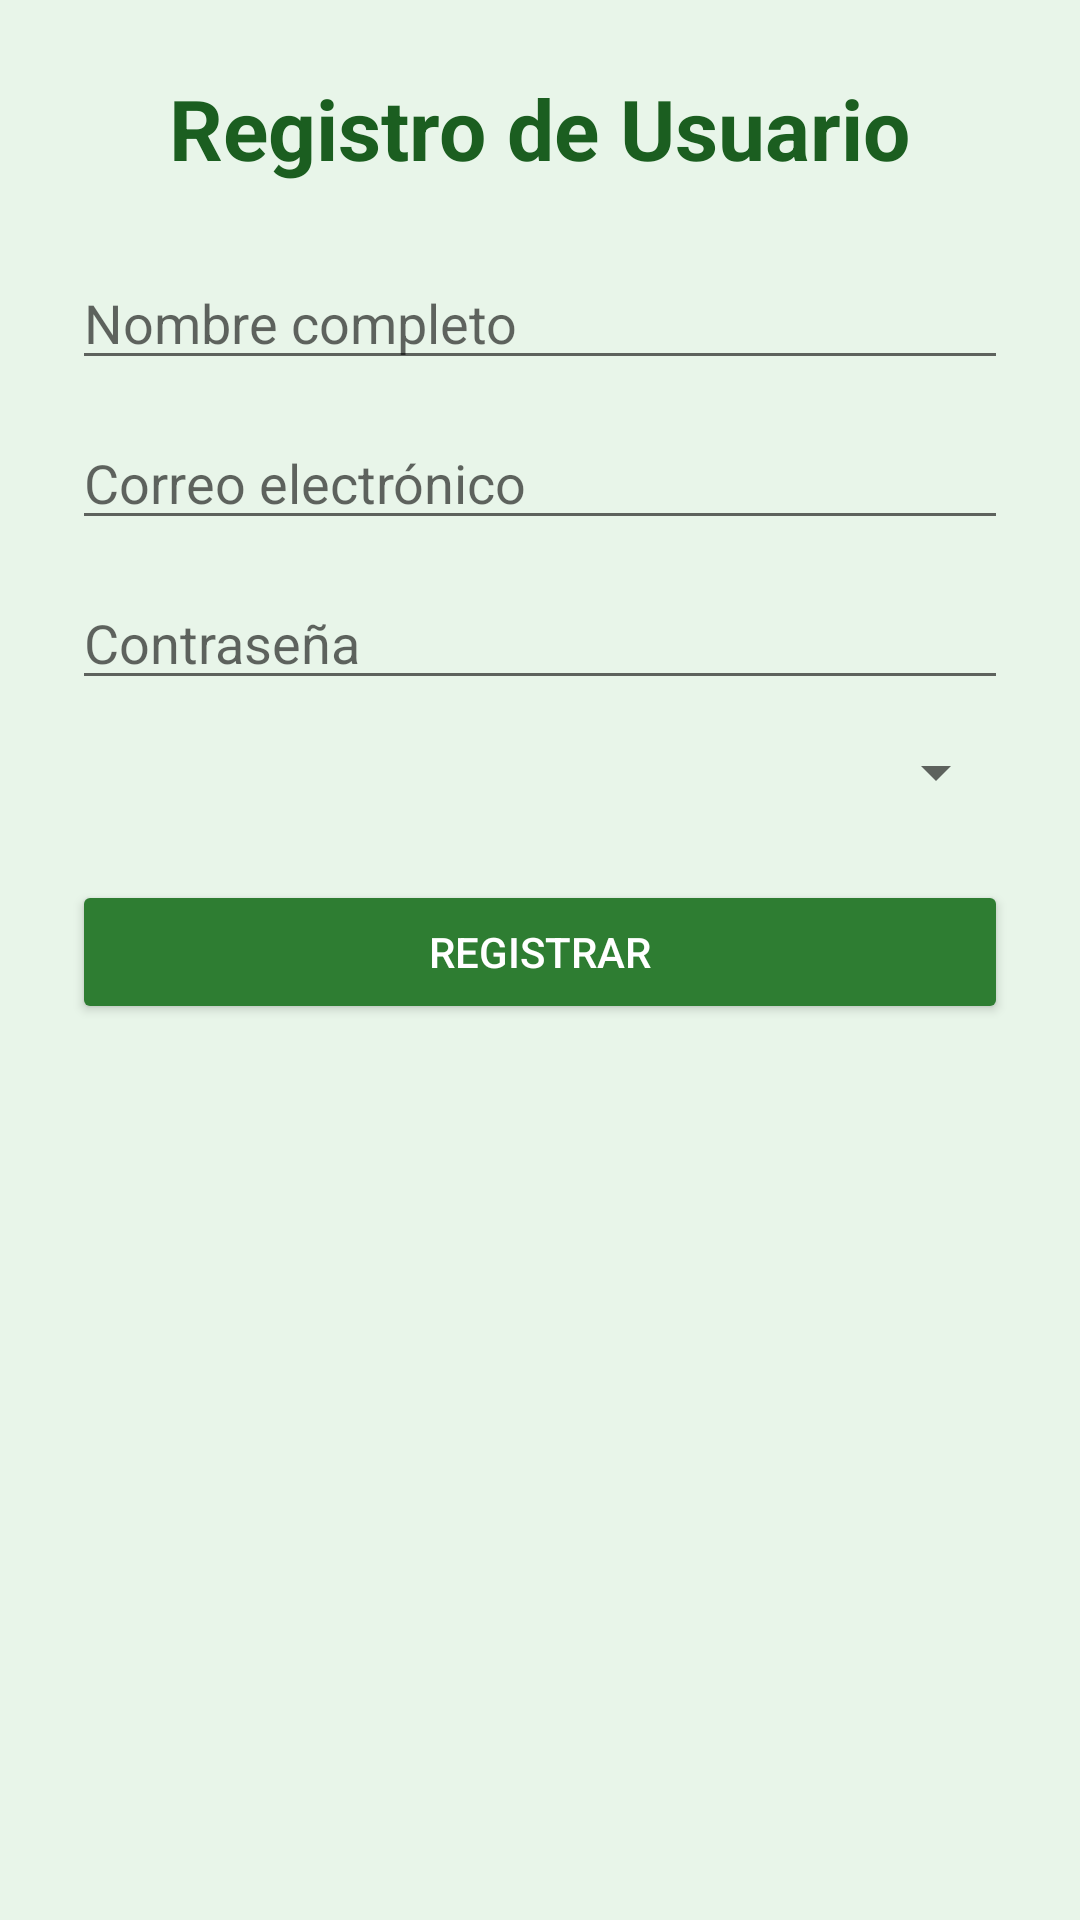

Produce the Android XML layout that renders to this screen, including the resource entries it uses.
<!-- AndroidManifest.xml: application theme Theme.AgenDapp -->
<!-- res/layout/activity_register.xml -->
<?xml version="1.0" encoding="utf-8"?>
<ScrollView xmlns:android="http://schemas.android.com/apk/res/android"
    android:layout_width="match_parent"
    android:layout_height="match_parent"
    android:background="#E8F5E9">

    <LinearLayout
        android:orientation="vertical"
        android:padding="24dp"
        android:gravity="center"
        android:layout_width="match_parent"
        android:layout_height="wrap_content">

        <TextView
            android:text="Registro de Usuario"
            android:textSize="28sp"
            android:textStyle="bold"
            android:textColor="#1B5E20"
            android:layout_marginBottom="24dp"
            android:layout_width="wrap_content"
            android:layout_height="wrap_content" />

        <EditText
            android:id="@+id/etName"
            android:hint="Nombre completo"
            android:layout_width="match_parent"
            android:layout_height="wrap_content"
            android:layout_marginBottom="12dp" />

        <EditText
            android:id="@+id/etEmail"
            android:hint="Correo electrónico"
            android:inputType="textEmailAddress"
            android:layout_width="match_parent"
            android:layout_height="wrap_content"
            android:layout_marginBottom="12dp" />

        <EditText
            android:id="@+id/etPassword"
            android:hint="Contraseña"
            android:inputType="textPassword"
            android:layout_width="match_parent"
            android:layout_height="wrap_content"
            android:layout_marginBottom="12dp" />

        <Spinner
            android:id="@+id/spinnerGender"
            android:layout_width="match_parent"
            android:layout_height="wrap_content"
            android:layout_marginBottom="24dp" />

        <Button
            android:id="@+id/btnRegister"
            android:text="Registrar"
            android:backgroundTint="#2E7D32"
            android:textColor="#FFFFFF"
            android:layout_width="match_parent"
            android:layout_height="wrap_content" />

    </LinearLayout>
</ScrollView>
<!-- resources referenced by this layout -->
<resources>
  <style name="Theme.AgenDapp" parent="Theme.AppCompat.Light.NoActionBar">
          
      </style>
</resources>
